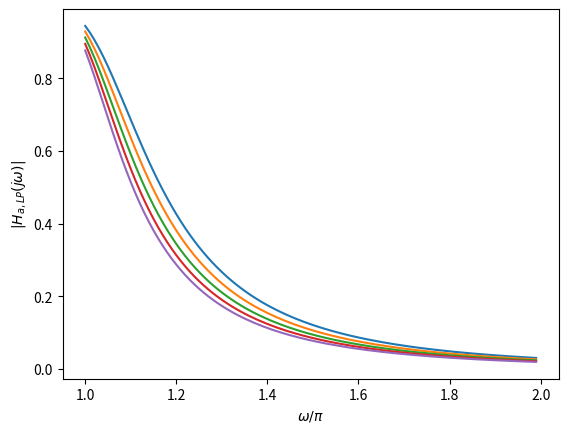

Recreate this plot in Python.
import numpy as np
import matplotlib.pyplot as plt


for N in range(4,5):
    for epsilon in np.arange(0.35, 0.6, 0.05):
        Omega = np.arange(0,2, 0.01)
        H = 1/np.sqrt(1 + (epsilon**2)*np.cosh(N*np.acosh(Omega))**2);
        plt.plot(Omega,H)

plt.xlabel(r'$\omega / \pi$')
plt.ylabel(r'$|H_{a, LP}(j \omega)|$')
# gtext('\epsilon = 0.35')
# gtext('\epsilon = 0.6')